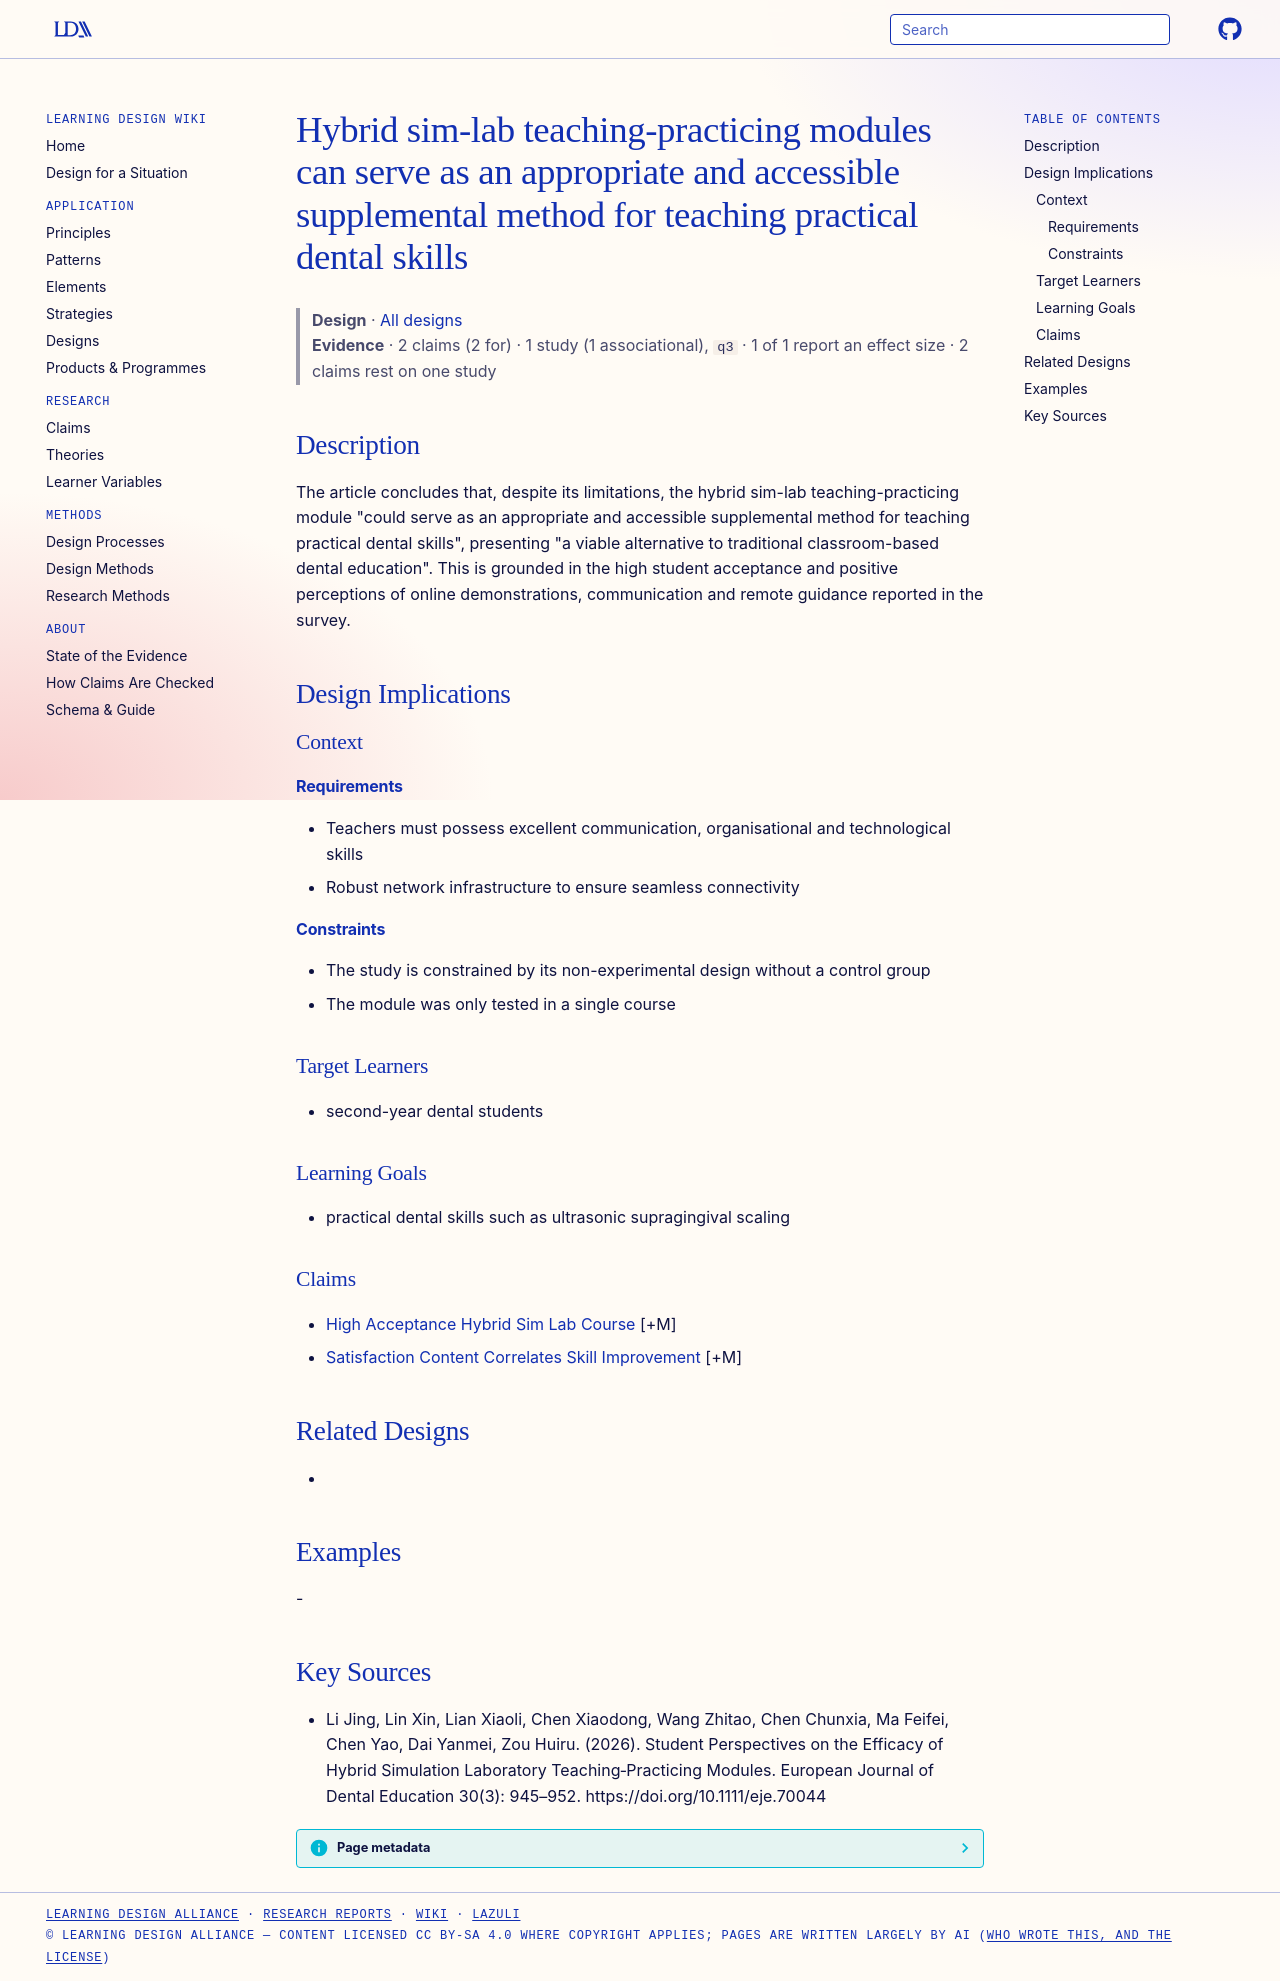

repository: Learning-Design-Alliance/learning-wiki · page: designs/hybrid-sim-lab-supplemental-method-principle/index.html · generator: mkdocs

---
type: design
id: hybrid-sim-lab-supplemental-method-principle
title: Hybrid sim-lab teaching-practicing modules can serve as an appropriate and accessible supplemental method for teaching practical dental skills
description: "The article concludes that, despite its limitations, the hybrid sim-lab teaching-practicing module \"could serve as an appropriate and accessible supplemental method for teaching practical dental skills\", presenting \"a..."
status: review
generated:
  by: "process:settle-candidates"
  at: 2026-11-04
sources:
  - id: li-jing-2026
    resource: "https://doi.org/10.1111/eje.70044"
    title: "Li Jing, Lin Xin, Lian Xiaoli, Chen Xiaodong, Wang Zhitao, Chen Chunxia, Ma Feifei, Chen Yao, Dai Yanmei, Zou Huiru. (2026). Student Perspectives on the Efficacy of Hybrid Simulation Laboratory Teaching‐Practicing Modules. European Journal of Dental Education 30(3): 945–952. https://doi.org/10.1111/eje.70044"
    author: Li Jing, Lin Xin, Lian Xiaoli, Chen Xiaodong, Wang Zhitao, Chen Chunxia, Ma Feifei, Chen Yao, Dai Yanmei, Zou Huiru
---

# Hybrid sim-lab teaching-practicing modules can serve as an appropriate and accessible supplemental method for teaching practical dental skills

> **Design** · [All designs](index.md)
> **Evidence** · 2 claims (2 for) · 1 study (1 associational), `q3` · 1 of 1 report an effect size · 2 claims rest on one study

## Description
The article concludes that, despite its limitations, the hybrid sim-lab teaching-practicing module "could serve as an appropriate and accessible supplemental method for teaching practical dental skills", presenting "a viable alternative to traditional classroom-based dental education". This is grounded in the high student acceptance and positive perceptions of online demonstrations, communication and remote guidance reported in the survey.

## Design Implications

### Context
#### Requirements
- Teachers must possess excellent communication, organisational and technological skills
- Robust network infrastructure to ensure seamless connectivity
#### Constraints
- The study is constrained by its non-experimental design without a control group
- The module was only tested in a single course

### Target Learners
- second-year dental students

### Learning Goals
- practical dental skills such as ultrasonic supragingival scaling

### Claims
- [High Acceptance Hybrid Sim Lab Course](../claims/high-acceptance-hybrid-sim-lab-course.md) [+M]
- [Satisfaction Content Correlates Skill Improvement](../claims/satisfaction-content-correlates-skill-improvement.md) [+M]

## Related Designs
- 

## Examples
-

## Key Sources
- Li Jing, Lin Xin, Lian Xiaoli, Chen Xiaodong, Wang Zhitao, Chen Chunxia, Ma Feifei, Chen Yao, Dai Yanmei, Zou Huiru. (2026). Student Perspectives on the Efficacy of Hybrid Simulation Laboratory Teaching‐Practicing Modules. European Journal of Dental Education 30(3): 945–952. https://doi.org/10.1111/eje.70044
